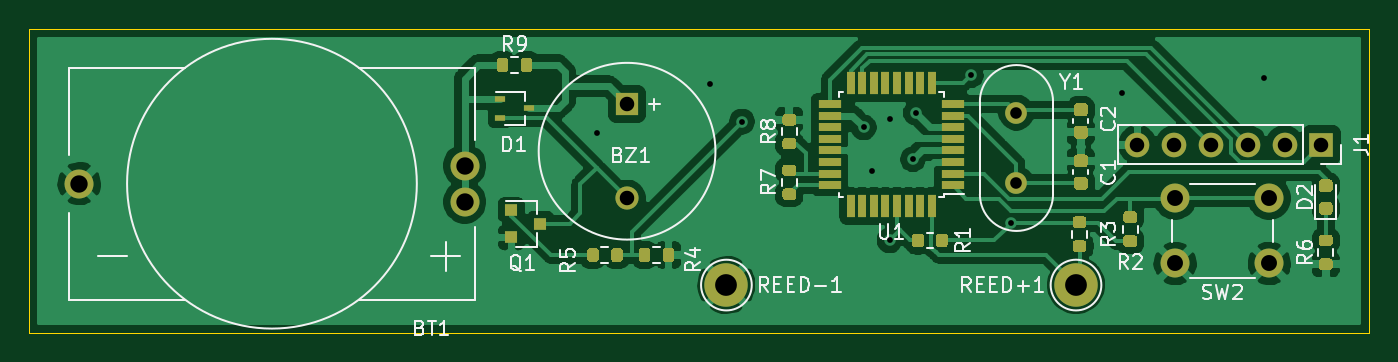
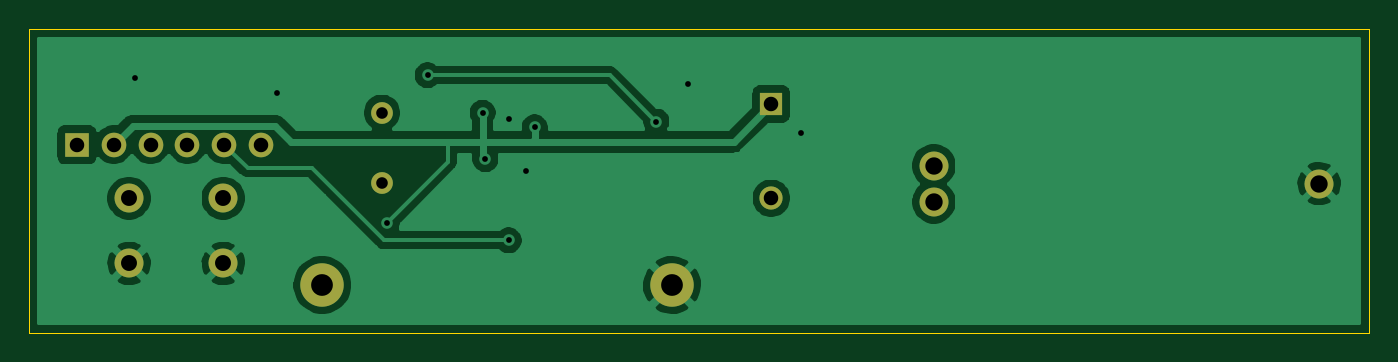
Circuit board: 10 layer files. Board 92.5 x 21.0 mm.
- bottom_copper: window_sensor-B_Cu.gbl (42359 bytes)
- bottom_mask: window_sensor-B_Mask.gbs (1179 bytes)
- paste: window_sensor-B_Paste.gbp (500 bytes)
- bottom_silk: window_sensor-B_SilkS.gbo (501 bytes)
- outline: window_sensor-Edge_Cuts.gm1 (732 bytes)
- top_copper: window_sensor-F_Cu.gtl (94774 bytes)
- top_mask: window_sensor-F_Mask.gts (10383 bytes)
- paste: window_sensor-F_Paste.gtp (9704 bytes)
- top_silk: window_sensor-F_SilkS.gto (19529 bytes)
- drill: window_sensor-PTH.drl (555 bytes)

=== bottom_copper: window_sensor-B_Cu.gbl (42359 bytes, source omitted) ===
=== bottom_mask: window_sensor-B_Mask.gbs ===
G04 #@! TF.GenerationSoftware,KiCad,Pcbnew,(5.1.9)-1*
G04 #@! TF.CreationDate,2021-06-09T23:23:04+02:00*
G04 #@! TF.ProjectId,window_sensor,77696e64-6f77-45f7-9365-6e736f722e6b,rev?*
G04 #@! TF.SameCoordinates,Original*
G04 #@! TF.FileFunction,Soldermask,Bot*
G04 #@! TF.FilePolarity,Negative*
%FSLAX46Y46*%
G04 Gerber Fmt 4.6, Leading zero omitted, Abs format (unit mm)*
G04 Created by KiCad (PCBNEW (5.1.9)-1) date 2021-06-09 23:23:04*
%MOMM*%
%LPD*%
G01*
G04 APERTURE LIST*
%ADD10O,1.700000X1.700000*%
%ADD11R,1.700000X1.700000*%
%ADD12C,2.000000*%
%ADD13C,1.500000*%
%ADD14C,3.000000*%
%ADD15C,1.600000*%
%ADD16R,1.600000X1.600000*%
G04 APERTURE END LIST*
D10*
X163500000Y-77000000D03*
X166040000Y-77000000D03*
X168580000Y-77000000D03*
X171120000Y-77000000D03*
X173660000Y-77000000D03*
D11*
X176200000Y-77000000D03*
D12*
X90459000Y-79692500D03*
X117059000Y-80942500D03*
X117059000Y-78442500D03*
D13*
X155146500Y-79669000D03*
X155146500Y-74789000D03*
D12*
X166100000Y-85200000D03*
X166100000Y-80700000D03*
X172600000Y-85200000D03*
X172600000Y-80700000D03*
D14*
X135126000Y-86689000D03*
X159256000Y-86689000D03*
D15*
X128270000Y-80700000D03*
D16*
X128270000Y-74200000D03*
M02*

=== paste: window_sensor-B_Paste.gbp ===
G04 #@! TF.GenerationSoftware,KiCad,Pcbnew,(5.1.9)-1*
G04 #@! TF.CreationDate,2021-06-09T23:23:04+02:00*
G04 #@! TF.ProjectId,window_sensor,77696e64-6f77-45f7-9365-6e736f722e6b,rev?*
G04 #@! TF.SameCoordinates,Original*
G04 #@! TF.FileFunction,Paste,Bot*
G04 #@! TF.FilePolarity,Positive*
%FSLAX46Y46*%
G04 Gerber Fmt 4.6, Leading zero omitted, Abs format (unit mm)*
G04 Created by KiCad (PCBNEW (5.1.9)-1) date 2021-06-09 23:23:04*
%MOMM*%
%LPD*%
G01*
G04 APERTURE LIST*
G04 APERTURE END LIST*
M02*

=== bottom_silk: window_sensor-B_SilkS.gbo ===
G04 #@! TF.GenerationSoftware,KiCad,Pcbnew,(5.1.9)-1*
G04 #@! TF.CreationDate,2021-06-09T23:23:04+02:00*
G04 #@! TF.ProjectId,window_sensor,77696e64-6f77-45f7-9365-6e736f722e6b,rev?*
G04 #@! TF.SameCoordinates,Original*
G04 #@! TF.FileFunction,Legend,Bot*
G04 #@! TF.FilePolarity,Positive*
%FSLAX46Y46*%
G04 Gerber Fmt 4.6, Leading zero omitted, Abs format (unit mm)*
G04 Created by KiCad (PCBNEW (5.1.9)-1) date 2021-06-09 23:23:04*
%MOMM*%
%LPD*%
G01*
G04 APERTURE LIST*
G04 APERTURE END LIST*
M02*

=== outline: window_sensor-Edge_Cuts.gm1 ===
G04 #@! TF.GenerationSoftware,KiCad,Pcbnew,(5.1.9)-1*
G04 #@! TF.CreationDate,2021-06-09T23:23:04+02:00*
G04 #@! TF.ProjectId,window_sensor,77696e64-6f77-45f7-9365-6e736f722e6b,rev?*
G04 #@! TF.SameCoordinates,Original*
G04 #@! TF.FileFunction,Profile,NP*
%FSLAX46Y46*%
G04 Gerber Fmt 4.6, Leading zero omitted, Abs format (unit mm)*
G04 Created by KiCad (PCBNEW (5.1.9)-1) date 2021-06-09 23:23:04*
%MOMM*%
%LPD*%
G01*
G04 APERTURE LIST*
G04 #@! TA.AperFunction,Profile*
%ADD10C,0.100000*%
G04 #@! TD*
G04 APERTURE END LIST*
D10*
X179500000Y-69000000D02*
X179500000Y-90000000D01*
X87000000Y-69000000D02*
X179500000Y-69000000D01*
X87000000Y-90000000D02*
X87000000Y-69000000D01*
X179500000Y-90000000D02*
X87000000Y-90000000D01*
M02*

=== top_copper: window_sensor-F_Cu.gtl (94774 bytes, source omitted) ===
=== top_mask: window_sensor-F_Mask.gts (10383 bytes, source omitted) ===
=== paste: window_sensor-F_Paste.gtp (9704 bytes, source omitted) ===
=== top_silk: window_sensor-F_SilkS.gto (19529 bytes, source omitted) ===
=== drill: window_sensor-PTH.drl ===
M48
INCH,TZ
T1C0.0157
T2C0.0315
T3C0.0394
T4C0.0433
T5C0.0472
T6C0.0591
%
G90
G05
T1
X49685Y-30000
X52756Y-28661
X53622Y-29685
X56929Y-29843
X57165Y-31024
X57638Y-29606
X57638Y-32913
X58268Y-30709
X58346Y-29449
X59843Y-28425
X60945Y-32441
X63937Y-28898
X67795Y-28504
T2
X61081Y-29444
X61081Y-31366
T3
X50500Y-29213
X50500Y-31772
X64370Y-30315
X65370Y-30315
X66370Y-30315
X67370Y-30315
X68370Y-30315
X69370Y-30315
T4
X65394Y-31772
X65394Y-33543
X67953Y-31772
X67953Y-33543
T5
X35614Y-31375
X46086Y-30883
X46086Y-31867
T6
X53199Y-34130
X62699Y-34130
T0
M30

